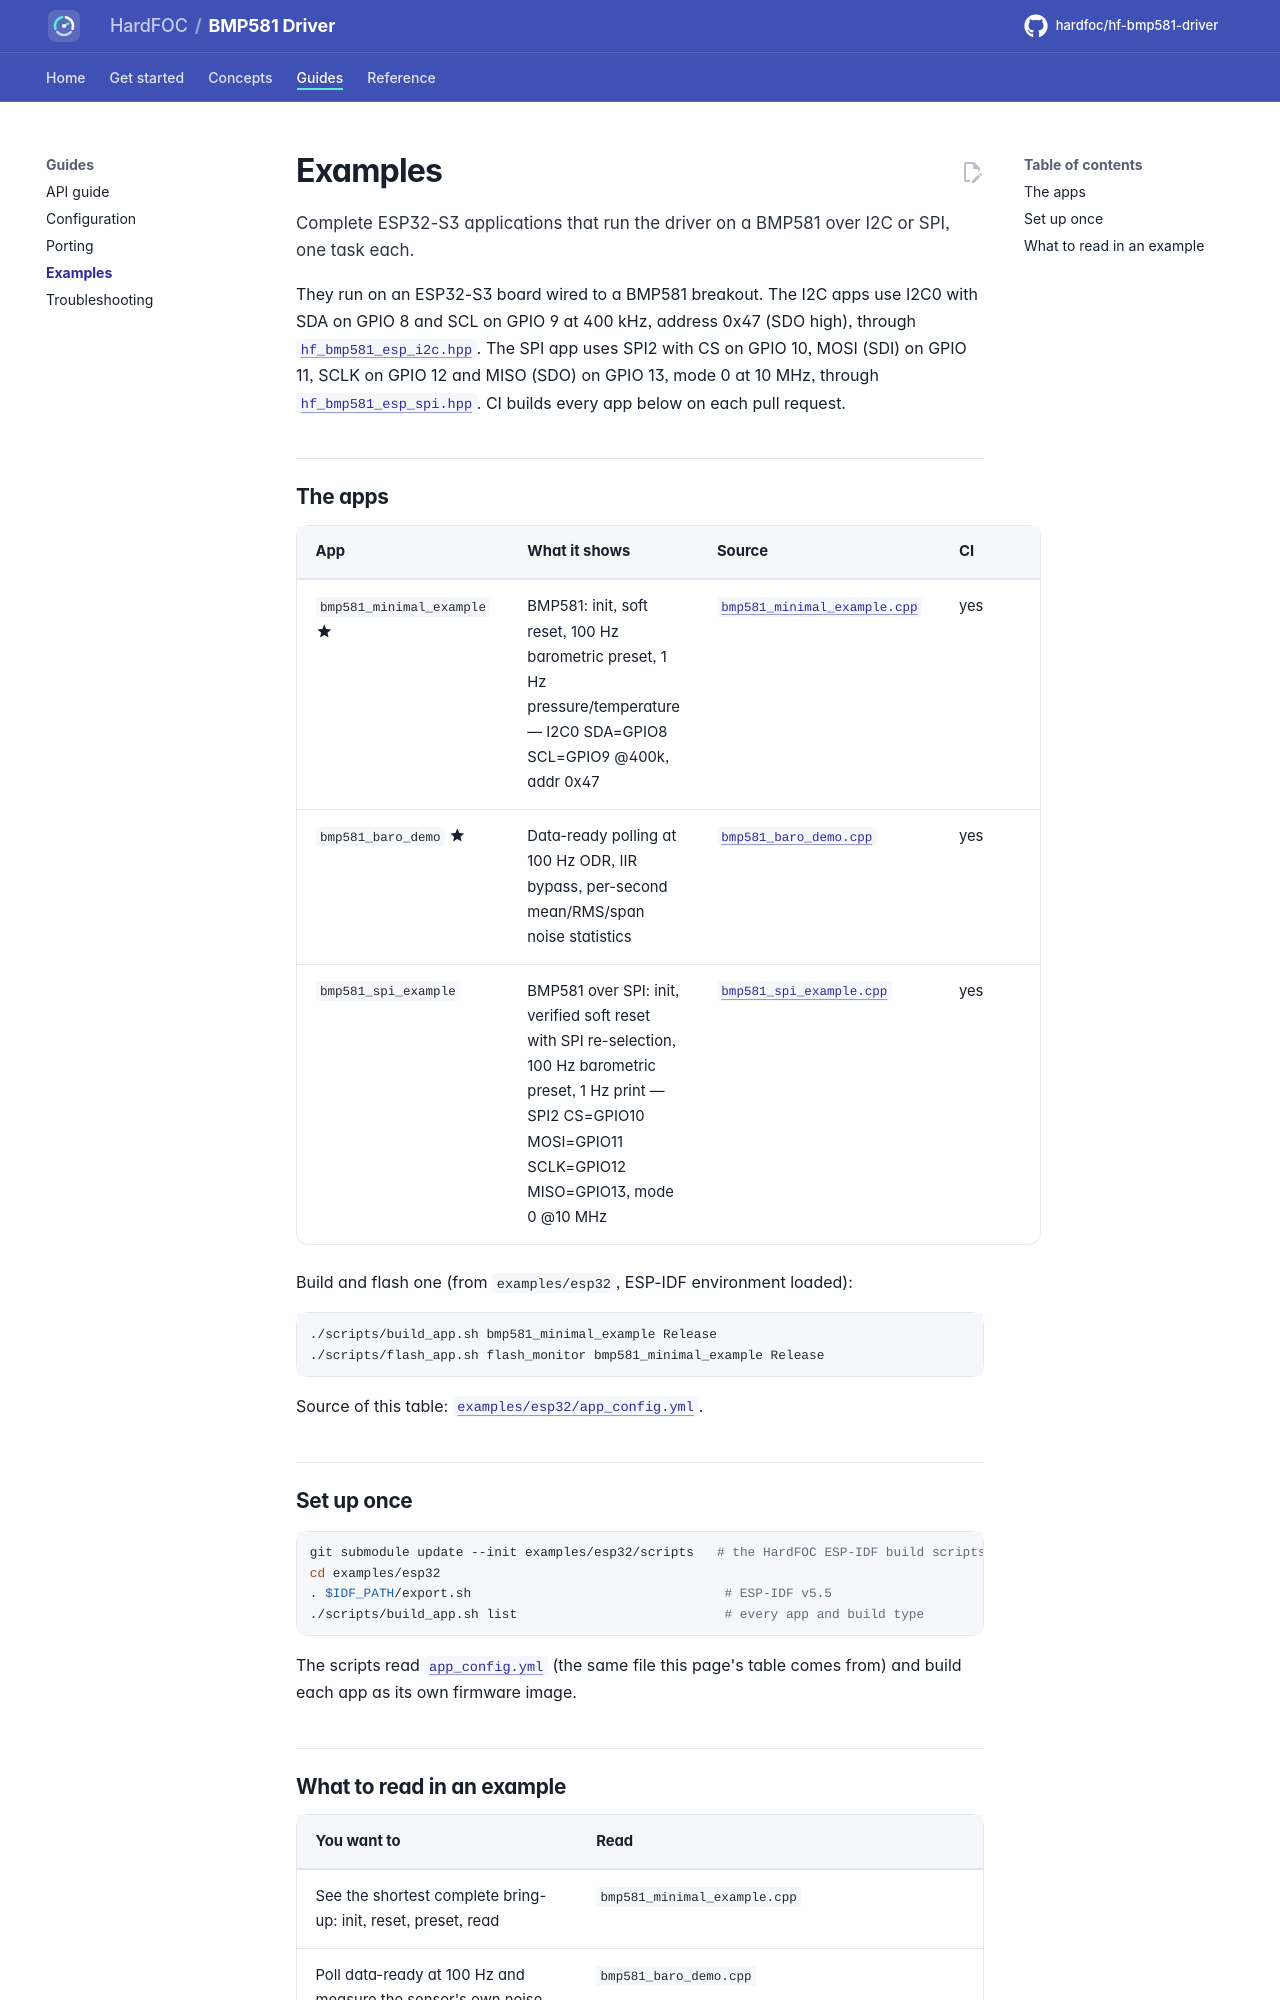

repository: hardfoc/hf-bmp581-driver · page: dev/examples/index.html · generator: mkdocs

# Examples

Complete ESP32-S3 applications that run the driver on a BMP581 over I2C or SPI, one task each.

They run on an ESP32-S3 board wired to a BMP581 breakout. The I2C apps use I2C0 with SDA on GPIO 8 and SCL on
GPIO 9 at 400 kHz, address 0x47 (SDO high), through
[`hf_bmp581_esp_i2c.hpp`](../examples/esp32/main/include/hf_bmp581_esp_i2c.hpp). The SPI app uses SPI2 with CS on
GPIO 10, MOSI (SDI) on GPIO 11, SCLK on GPIO 12 and MISO (SDO) on GPIO 13, mode 0 at 10 MHz, through
[`hf_bmp581_esp_spi.hpp`](../examples/esp32/main/include/hf_bmp581_esp_spi.hpp). CI builds every app below on each
pull request.

## The apps

<!-- generated: examples -->
| App | What it shows | Source | CI |
| --- | --- | --- | --- |
| `bmp581_minimal_example` :material-star:{ title="featured" } | BMP581: init, soft reset, 100 Hz barometric preset, 1 Hz pressure/temperature — I2C0 SDA=GPIO8 SCL=GPIO9 @400k, addr 0x47 | [`bmp581_minimal_example.cpp`](../examples/esp32/main/bmp581_minimal_example.cpp) | yes |
| `bmp581_baro_demo` :material-star:{ title="featured" } | Data-ready polling at 100 Hz ODR, IIR bypass, per-second mean/RMS/span noise statistics | [`bmp581_baro_demo.cpp`](../examples/esp32/main/bmp581_baro_demo.cpp) | yes |
| `bmp581_spi_example` | BMP581 over SPI: init, verified soft reset with SPI re-selection, 100 Hz barometric preset, 1 Hz print — SPI2 CS=GPIO10 MOSI=GPIO11 SCLK=GPIO12 MISO=GPIO13, mode 0 @10 MHz | [`bmp581_spi_example.cpp`](../examples/esp32/main/bmp581_spi_example.cpp) | yes |

Build and flash one (from `examples/esp32`, ESP-IDF environment loaded):

```bash
./scripts/build_app.sh bmp581_minimal_example Release
./scripts/flash_app.sh flash_monitor bmp581_minimal_example Release
```

Source of this table: [`examples/esp32/app_config.yml`](../examples/esp32/app_config.yml).
<!-- /generated -->

## Set up once

```bash
git submodule update --init examples/esp32/scripts   # the HardFOC ESP-IDF build scripts
cd examples/esp32
. $IDF_PATH/export.sh                                 # ESP-IDF v5.5
./scripts/build_app.sh list                           # every app and build type
```

The scripts read [`app_config.yml`](../examples/esp32/app_config.yml) (the same file this page's table comes
from) and build each app as its own firmware image.
